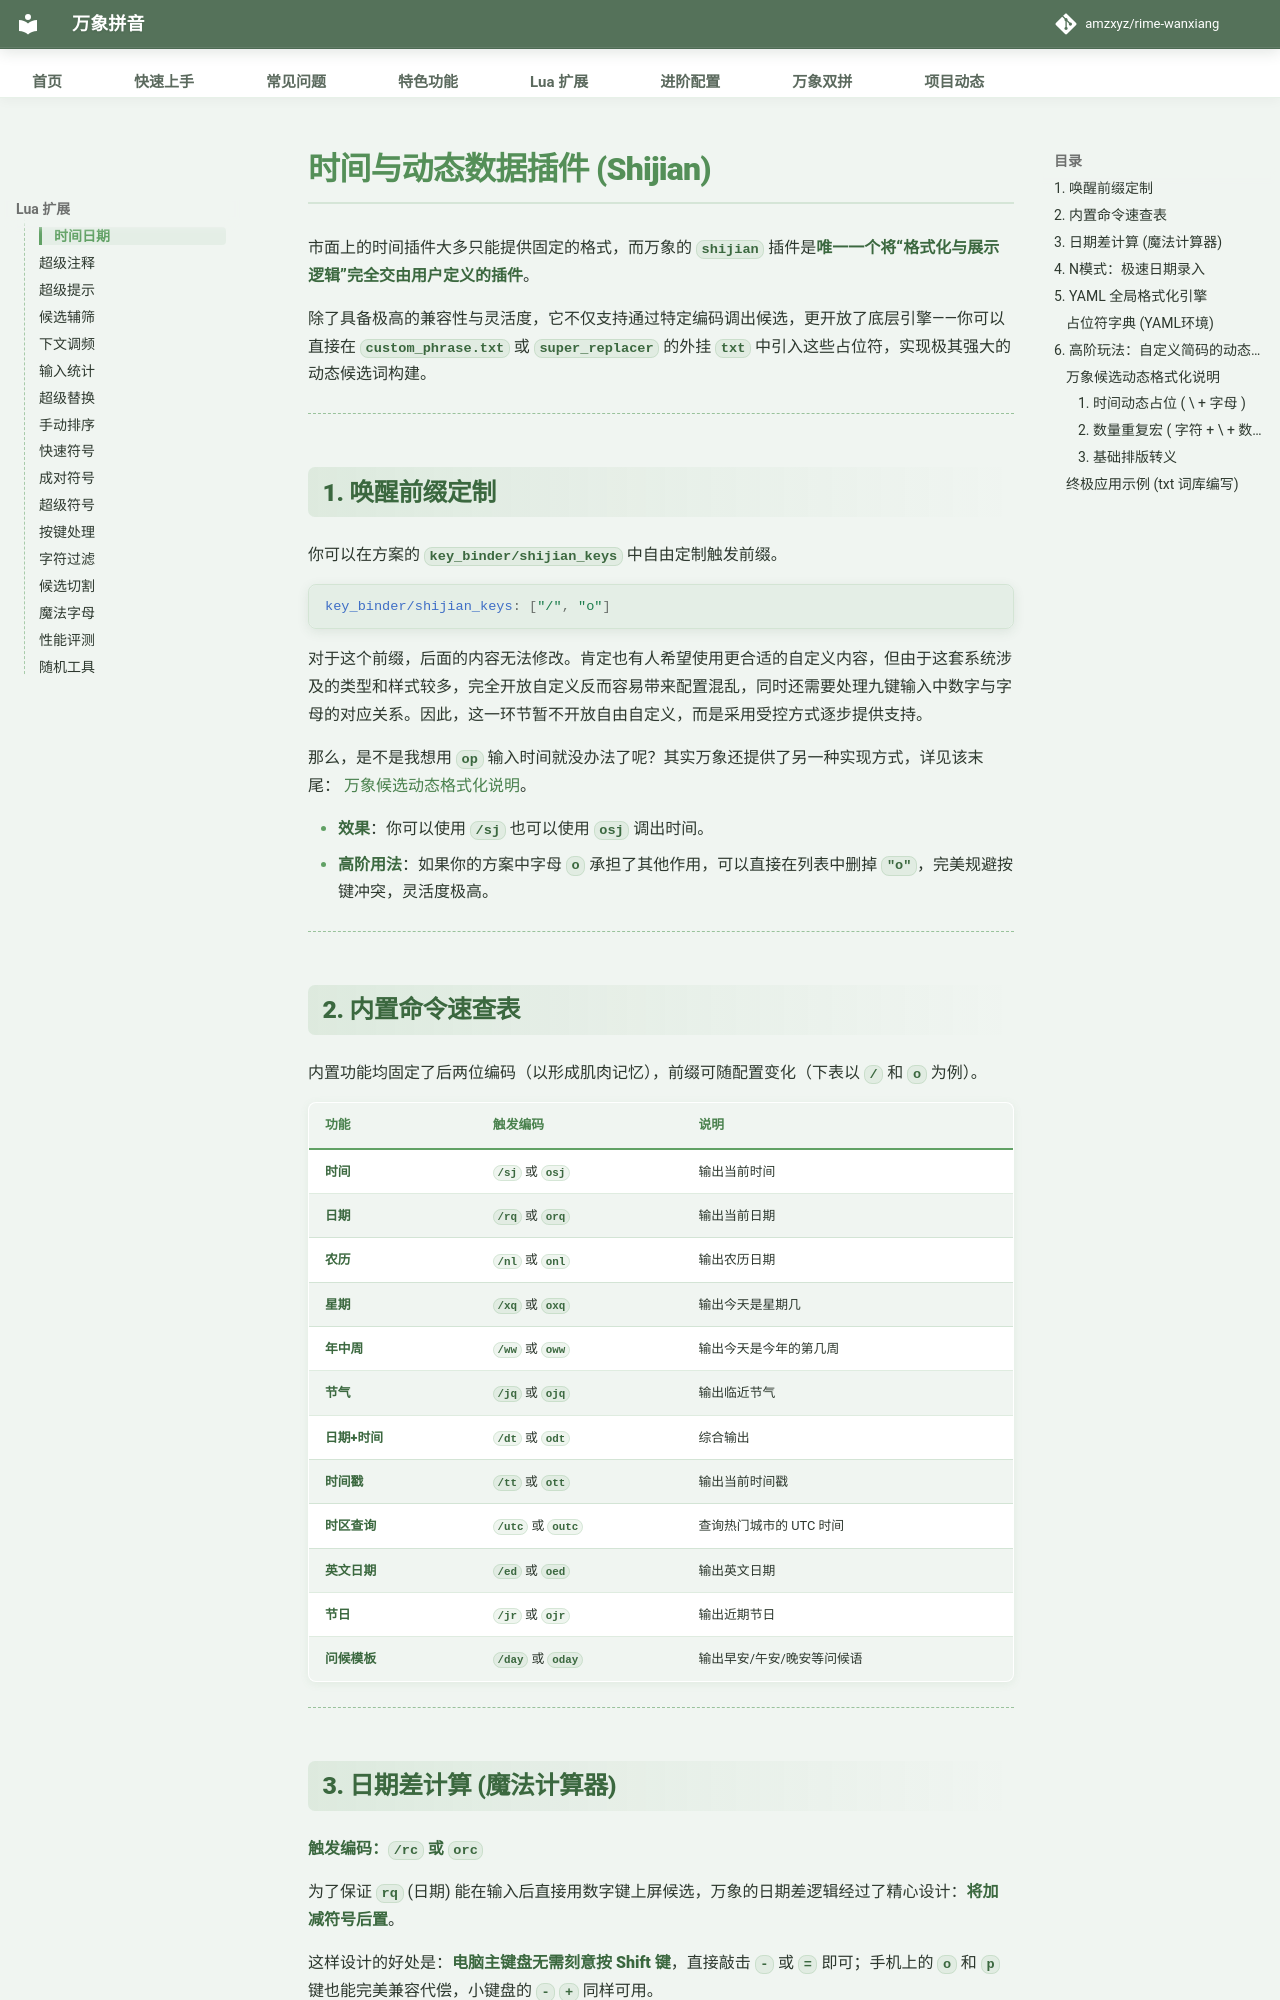

repository: SandyYuR/rime-wanxiang · page: doc/shijian.html · generator: mkdocs

# 时间与动态数据插件 (Shijian)

市面上的时间插件大多只能提供固定的格式，而万象的 `shijian` 插件是**唯一一个将“格式化与展示逻辑”完全交由用户定义的插件**。

除了具备极高的兼容性与灵活度，它不仅支持通过特定编码调出候选，更开放了底层引擎——你可以直接在 `custom_phrase.txt` 或 `super_replacer` 的外挂 `txt` 中引入这些占位符，实现极其强大的动态候选词构建。

---

## 1. 唤醒前缀定制
你可以在方案的 `key_binder/shijian_keys` 中自由定制触发前缀。

```yaml
key_binder/shijian_keys: ["/", "o"] 
```

对于这个前缀，后面的内容无法修改。肯定也有人希望使用更合适的自定义内容，但由于这套系统涉及的类型和样式较多，完全开放自定义反而容易带来配置混乱，同时还需要处理九键输入中数字与字母的对应关系。因此，这一环节暂不开放自由自定义，而是采用受控方式逐步提供支持。

那么，是不是我想用 `op` 输入时间就没办法了呢？其实万象还提供了另一种实现方式，详见该末尾： [万象候选动态格式化说明](#dynamic-format)。

* **效果**：你可以使用 `/sj` 也可以使用 `osj` 调出时间。
* **高阶用法**：如果你的方案中字母 `o` 承担了其他作用，可以直接在列表中删掉 `"o"`，完美规避按键冲突，灵活度极高。

---

## 2. 内置命令速查表
内置功能均固定了后两位编码（以形成肌肉记忆），前缀可随配置变化（下表以 `/` 和 `o` 为例）。

| 功能 | 触发编码 | 说明 |
| :--- | :--- | :--- |
| **时间** | `/sj` 或 `osj` | 输出当前时间 |
| **日期** | `/rq` 或 `orq` | 输出当前日期 |
| **农历** | `/nl` 或 `onl` | 输出农历日期 |
| **星期** | `/xq` 或 `oxq` | 输出今天是星期几 |
| **年中周** | `/ww` 或 `oww` | 输出今天是今年的第几周 |
| **节气** | `/jq` 或 `ojq` | 输出临近节气 |
| **日期+时间** | `/dt` 或 `odt` | 综合输出 |
| **时间戳** | `/tt` 或 `ott` | 输出当前时间戳 |
| **时区查询** | `/utc` 或 `outc` | 查询热门城市的 UTC 时间 |
| **英文日期** | `/ed` 或 `oed` | 输出英文日期 |
| **节日** | `/jr` 或 `ojr` | 输出近期节日 |
| **问候模板** | `/day` 或 `oday` | 输出早安/午安/晚安等问候语 |

---
